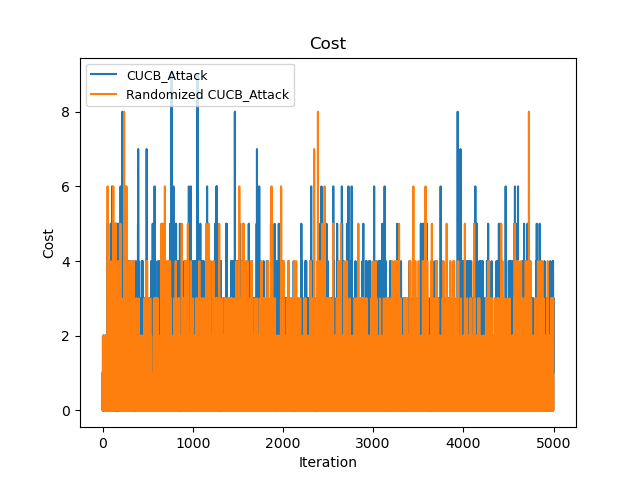

The file beside this chart, header and first rows:
Time(Iteration), CUCB_Attack, Randomized CUCB_Attack
0, 1, 1
1, 1, 2
2, 1, 2
3, 2, 2
4, 3, 4
5, 3, 5
6, 4, 7
7, 6, 8
8, 8, 9
9, 10, 11
10, 10, 11
11, 11, 13
12, 12, 14
13, 12, 16
14, 13, 17
15, 13, 18
16, 13, 19
17, 14, 20
18, 15, 20
19, 16, 20
20, 17, 20
21, 17, 20
22, 19, 20
23, 20, 21
24, 21, 21
25, 23, 21
26, 24, 22
27, 25, 22
28, 25, 22
29, 26, 23
30, 28, 24
31, 29, 25
32, 29, 26
33, 31, 28
34, 32, 29
35, 32, 29
36, 33, 29
37, 34, 31
38, 36, 32
39, 36, 33
40, 36, 34
41, 36, 35
42, 37, 35
43, 37, 36
44, 37, 38
45, 38, 39
46, 39, 39
47, 40, 39
48, 41, 40
49, 41, 40
50, 42, 42
51, 44, 42
52, 45, 42
53, 47, 42
54, 49, 42
55, 50, 43
56, 55, 49
57, 56, 52
58, 57, 52
59, 57, 52
... 4,940 more rows
